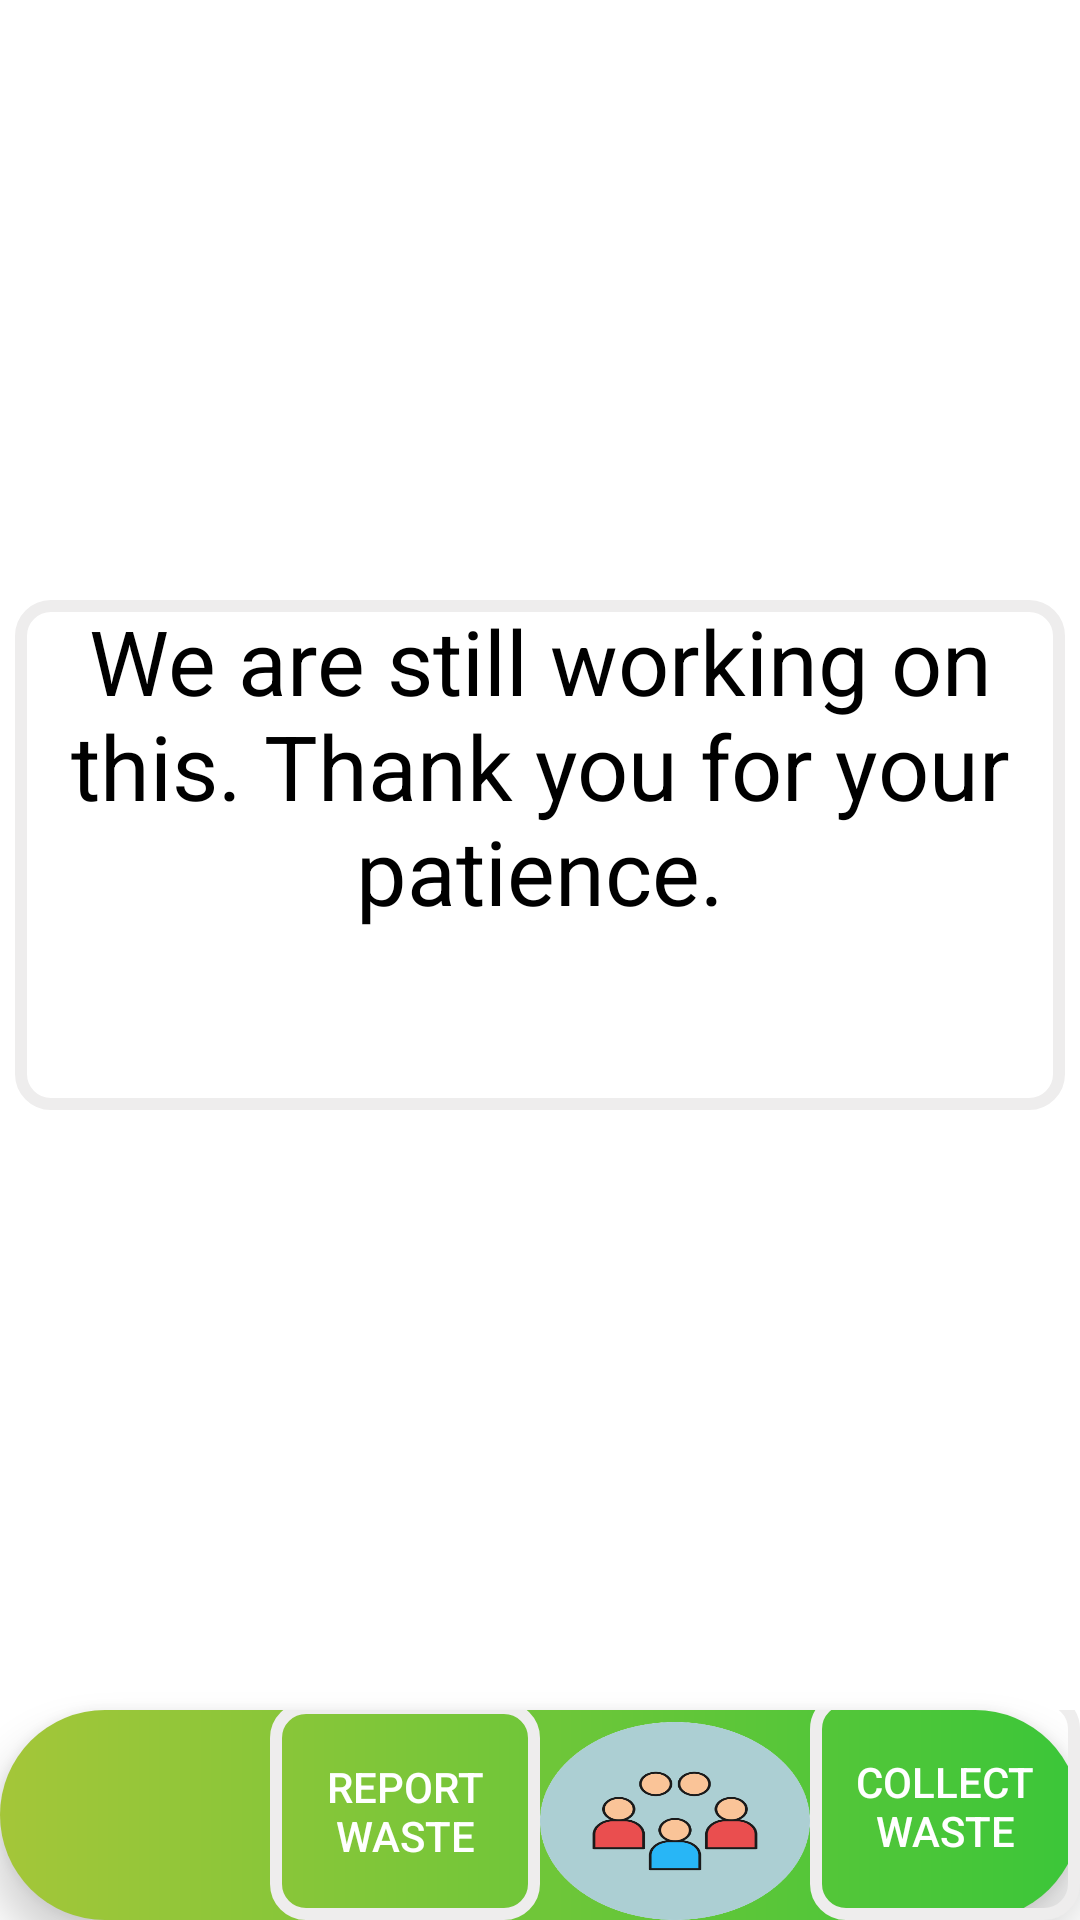

Layout XML and referenced resources for this Android screen:
<!-- AndroidManifest.xml: application theme Theme.AppCompat -->
<!-- res/layout/activity_community.xml -->
<?xml version="1.0" encoding="utf-8"?>
<androidx.constraintlayout.widget.ConstraintLayout xmlns:android="http://schemas.android.com/apk/res/android"
    xmlns:app="http://schemas.android.com/apk/res-auto"
    xmlns:tools="http://schemas.android.com/tools"
    android:layout_width="match_parent"
    android:layout_height="match_parent"
    tools:context=".CommunityActivity"
    android:background="@color/white">
    <com.google.android.material.bottomnavigation.BottomNavigationView
        android:id="@+id/bottomNavigationView"
        android:layout_width="match_parent"
        android:layout_height="70dp"
        android:background="@drawable/navigation_bg"
        android:elevation="35dp"
        app:layout_constraintBottom_toBottomOf="parent"
        app:layout_constraintEnd_toEndOf="parent"
        app:layout_constraintStart_toStartOf="parent">
        <LinearLayout
            android:layout_width="match_parent"
            android:layout_height="match_parent"
            android:orientation="horizontal"
            android:gravity="center_horizontal">
            <Button
                android:id="@+id/btn_home"
                android:layout_width="match_parent"
                android:layout_height="match_parent"
                android:background="@drawable/home"
                android:layout_marginTop="4dp"
                android:layout_weight="1"
                />

            <Button
                android:id="@+id/btn_report"
                android:layout_width="match_parent"
                android:layout_height="match_parent"
                android:background="@drawable/user_image_background"
                android:text="Report Waste"
                android:layout_marginTop="-3dp"
                android:layout_weight="1"/>
            <Button
                android:id="@+id/btn_community"
                android:layout_width="match_parent"
                android:layout_height="match_parent"
                android:background="@drawable/fam"
                android:layout_marginTop="4dp"
                android:layout_weight="1"/>
            <Button
                android:id="@+id/btn_collect"
                android:layout_width="match_parent"
                android:layout_height="match_parent"
                android:background="@drawable/user_image_background"
                android:text="Collect Waste"
                android:layout_marginTop="-6dp"
                android:layout_weight="1"/>

        </LinearLayout>
    </com.google.android.material.bottomnavigation.BottomNavigationView>

    <FrameLayout
        android:id="@+id/frameLayout"
        android:layout_width="350dp"
        android:layout_height="170dp"
        android:background="@drawable/user_image_background"
        app:layout_constraintBottom_toTopOf="@+id/bottomNavigationView"
        app:layout_constraintEnd_toEndOf="parent"
        app:layout_constraintStart_toStartOf="parent"
        app:layout_constraintTop_toTopOf="parent">
        <TextView
            android:id="@+id/tv_announcement"
            android:layout_width="wrap_content"
            android:layout_height="wrap_content"
            android:text="We are still working on this. Thank you for your patience."
            android:textColor="@color/black"
            android:textSize="30dp"
            android:gravity="center_horizontal"/>
    </FrameLayout>

</androidx.constraintlayout.widget.ConstraintLayout>
<!-- resources referenced by this layout -->
<resources>
  <color name="black">#FF000000</color>
  <color name="white">#FFFFFFFF</color>
  <!-- drawable fam: png bitmap (drawable, 38874 bytes) -->
  <!-- drawable navigation_bg (drawable) -->
  <?xml version="1.0" encoding="utf-8"?>
  <shape xmlns:android="http://schemas.android.com/apk/res/android">
  
      <corners android:radius="40dp"
          />
      <gradient
          android:angle="360"
          android:endColor="@color/green"
          android:startColor="@color/lightgreen"
          android:type="linear"/>
      <corners android:radius="40dp"/>
  </shape>
  <!-- drawable user_image_background (drawable) -->
  <?xml version="1.0" encoding="utf-8"?>
  <shape xmlns:android="http://schemas.android.com/apk/res/android">
  
      <stroke
          android:width="4dp"
          android:color="@color/grey"/>
          <corners android:radius="10dp"
          />
  </shape>
  <style name="Theme.AppCompat" parent="Base.Theme.AppCompat" />
  <color name="green">#3bc639</color>
  <color name="lightgreen">#A4C639</color>
  <color name="grey">#EEEDED</color>
  <style name="Base.Theme.AppCompat" parent="Theme.Material3.DayNight.NoActionBar">
          
          
      </style>
</resources>
